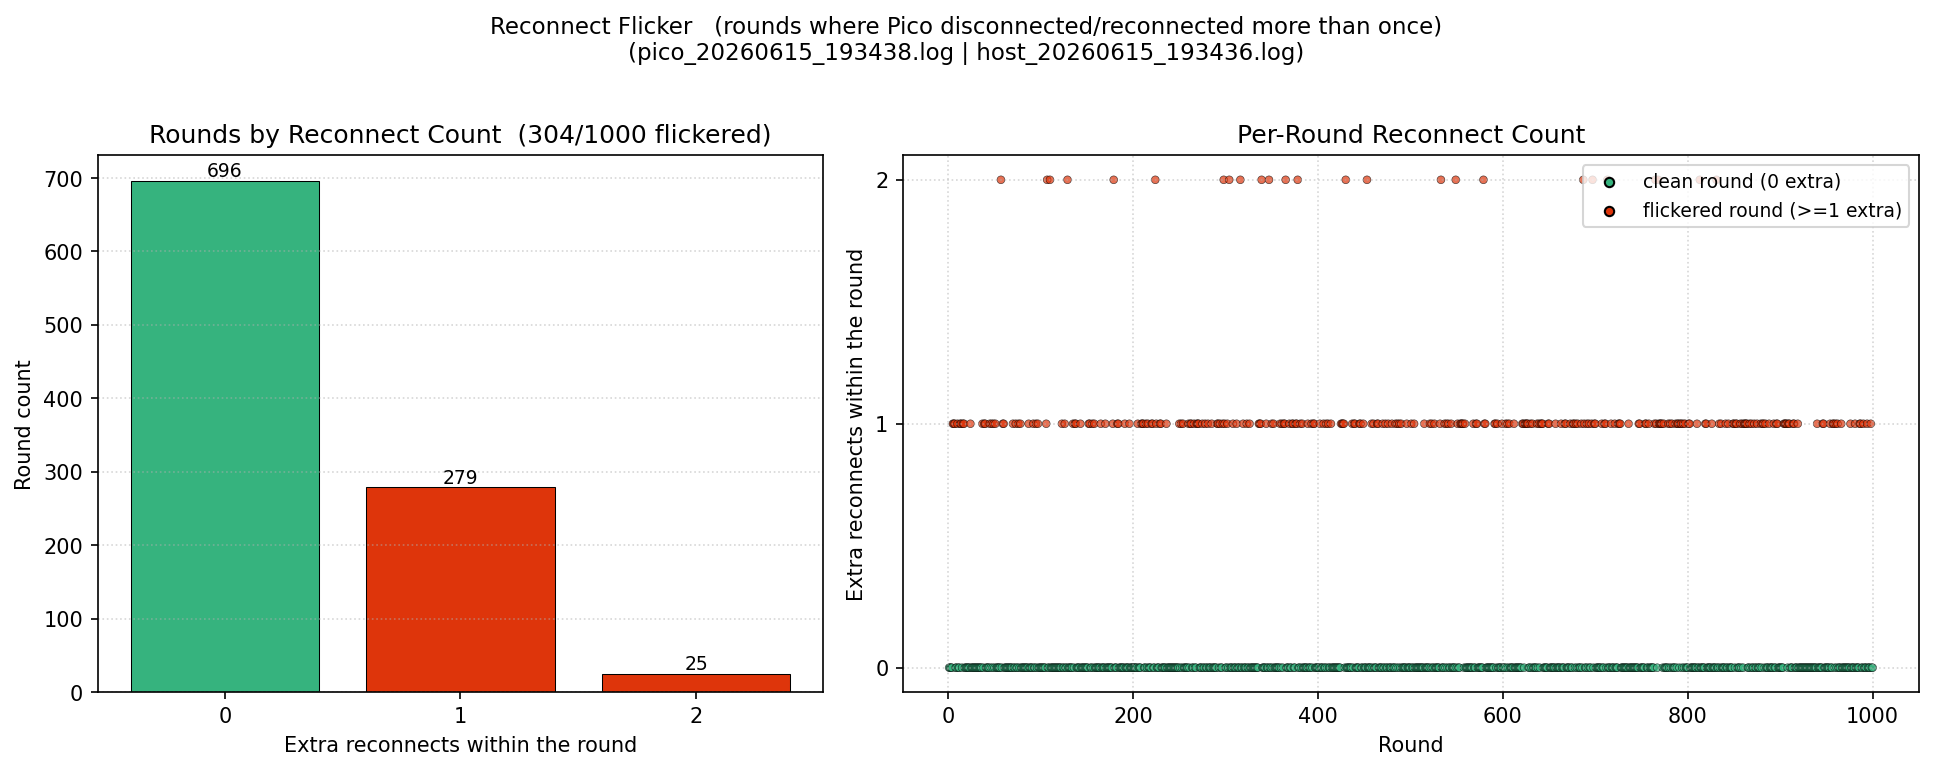

The data file committed next to this chart (first rows):
round, disconnect_count, reconnect_count
1, 1, 0
2, 1, 0
3, 1, 0
4, 1, 0
5, 2, 1
6, 2, 1
7, 2, 1
8, 1, 0
9, 1, 0
10, 2, 1
11, 1, 0
12, 1, 0
13, 2, 1
14, 2, 1
15, 1, 0
16, 2, 1
17, 2, 1
18, 1, 0
19, 1, 0
20, 1, 0
21, 1, 0
22, 1, 0
23, 1, 0
24, 2, 1
25, 1, 0
26, 1, 0
27, 1, 0
28, 1, 0
29, 1, 0
30, 1, 0
31, 1, 0
32, 1, 0
33, 1, 0
34, 1, 0
35, 1, 0
36, 1, 0
37, 2, 1
38, 1, 0
39, 2, 1
40, 2, 1
41, 1, 0
42, 1, 0
43, 1, 0
44, 1, 0
45, 2, 1
46, 1, 0
47, 2, 1
48, 1, 0
49, 2, 1
50, 1, 0
51, 2, 1
52, 1, 0
53, 1, 0
54, 1, 0
55, 1, 0
56, 1, 0
57, 3, 2
58, 1, 0
59, 2, 1
60, 2, 1
... 940 more rows
